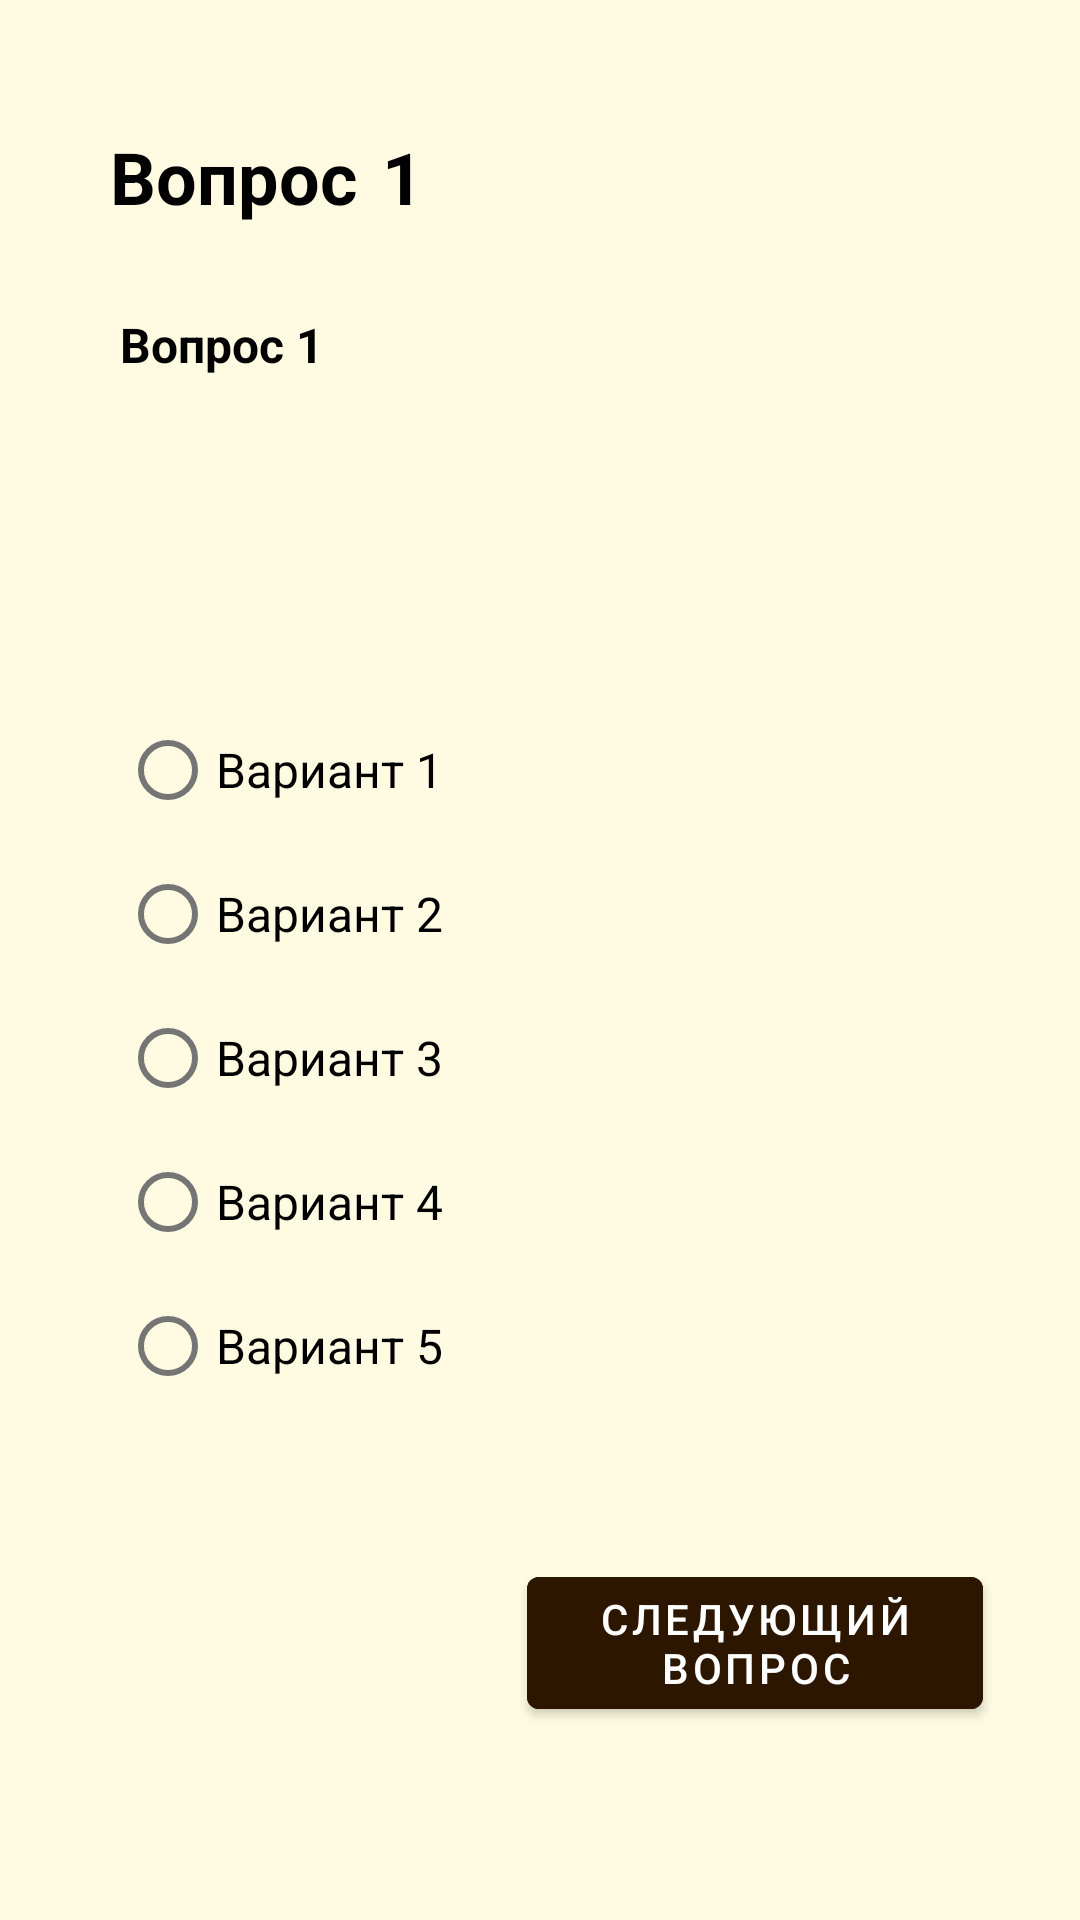

Android layout source for this screen:
<!-- AndroidManifest.xml: application theme Theme.KneeApp -->
<!-- res/layout/activity_test_page.xml -->
<?xml version="1.0" encoding="utf-8"?>
<androidx.constraintlayout.widget.ConstraintLayout xmlns:android="http://schemas.android.com/apk/res/android"
    xmlns:app="http://schemas.android.com/apk/res-auto"
    xmlns:tools="http://schemas.android.com/tools"
    android:layout_width="match_parent"
    android:layout_height="match_parent"
    tools:context=".activity.TestPageActivity"
    android:background="@color/soft_background">

    <TextView
        android:id="@+id/question_textview"
        android:layout_width="wrap_content"
        android:layout_height="wrap_content"
        android:text="@string/question_number_text"
        android:textColor="@color/black"
        android:textSize="24sp"
        android:textStyle="bold"
        app:layout_constraintBottom_toBottomOf="parent"
        app:layout_constraintEnd_toEndOf="parent"
        app:layout_constraintHorizontal_bias="0.132"
        app:layout_constraintStart_toStartOf="parent"
        app:layout_constraintTop_toTopOf="parent"
        app:layout_constraintVertical_bias="0.070" />

    <TextView
        android:id="@+id/question_text_textview"
        android:layout_width="match_parent"
        android:layout_height="120dp"
        android:layout_marginHorizontal="40dp"
        android:text="@string/question_text"
        android:textColor="@color/black"
        android:textSize="16sp"
        android:textStyle="bold"
        app:layout_constraintBottom_toBottomOf="parent"
        app:layout_constraintEnd_toEndOf="parent"
        app:layout_constraintStart_toStartOf="parent"
        app:layout_constraintTop_toBottomOf="@+id/question_textview"
        app:layout_constraintVertical_bias="0.065" />

    <RadioGroup
        android:id="@+id/variants_radiogroup"
        android:layout_width="match_parent"
        android:layout_height="wrap_content"
        android:layout_marginHorizontal="40dp"
        app:layout_constraintVertical_bias="0.05"
        app:layout_constraintBottom_toBottomOf="parent"
        app:layout_constraintEnd_toEndOf="parent"
        app:layout_constraintStart_toStartOf="parent"
        app:layout_constraintTop_toBottomOf="@+id/question_text_textview">

        <RadioButton
            android:id="@+id/option_1_radiobutton"
            android:layout_width="match_parent"
            android:layout_height="wrap_content"
            android:text="@string/variant_1"
            android:textSize="16sp" />

        <RadioButton
            android:id="@+id/option_2_radiobutton"
            android:layout_width="match_parent"
            android:layout_height="wrap_content"
            android:text="@string/variant_2"
            android:textSize="16sp" />

        <RadioButton
            android:id="@+id/option_3_radiobutton"
            android:layout_width="match_parent"
            android:layout_height="wrap_content"
            android:text="@string/variant_3"
            android:textSize="16sp" />

        <RadioButton
            android:id="@+id/option_4_radiobutton"
            android:layout_width="match_parent"
            android:layout_height="wrap_content"
            android:text="@string/variant_4"
            android:textSize="16sp" />

        <RadioButton
            android:id="@+id/option_5_radiobutton"
            android:layout_width="match_parent"
            android:layout_height="wrap_content"
            android:text="@string/variant_5"
            android:textSize="16sp" />
    </RadioGroup>

    <Button
        android:id="@+id/next_question_button"
        android:layout_width="152dp"
        android:layout_height="56dp"
        android:backgroundTint="@color/brown"
        android:text="@string/button_text"
        app:layout_constraintBottom_toBottomOf="parent"
        app:layout_constraintEnd_toEndOf="parent"
        app:layout_constraintHorizontal_bias="0.845"
        app:layout_constraintStart_toStartOf="parent"
        app:layout_constraintTop_toBottomOf="@+id/variants_radiogroup"
        app:layout_constraintVertical_bias="0.423" />

    <ProgressBar
        android:id="@+id/next_question_progress_bar_test_page_activity"
        style="?android:attr/progressBarStyle"
        android:layout_width="wrap_content"
        android:layout_height="wrap_content"
        android:visibility="invisible"
        app:layout_constraintBottom_toBottomOf="@+id/next_question_button"
        app:layout_constraintEnd_toEndOf="@+id/next_question_button"
        app:layout_constraintStart_toStartOf="@+id/next_question_button"
        app:layout_constraintTop_toTopOf="@+id/next_question_button" />

    <TextView
        android:id="@+id/question_number_textview"
        android:layout_width="wrap_content"
        android:layout_height="wrap_content"
        android:text="@string/question_number"
        android:textColor="@color/black"
        android:textSize="24sp"
        android:textStyle="bold"
        app:layout_constraintBottom_toBottomOf="parent"
        app:layout_constraintStart_toEndOf="@id/question_textview"
        android:layout_marginStart="8dp"
        app:layout_constraintTop_toTopOf="parent"
        app:layout_constraintBaseline_toBaselineOf="@id/question_textview" />

    <TextView
        android:id="@+id/error_message_test_page_activity"
        android:layout_width="match_parent"
        android:layout_height="wrap_content"
        android:layout_marginHorizontal="40dp"
        android:textSize="16sp"
        android:text="@string/choose_an_option_error"
        android:textColor="@color/errorRed_alternative"
        android:visibility="invisible"
        app:layout_constraintBottom_toTopOf="@+id/next_question_button"
        app:layout_constraintEnd_toEndOf="parent"
        app:layout_constraintStart_toStartOf="parent"
        app:layout_constraintTop_toBottomOf="@+id/variants_radiogroup" />
</androidx.constraintlayout.widget.ConstraintLayout>
<!-- resources referenced by this layout -->
<resources>
  <color name="black">#FF000000</color>
  <color name="brown">#2C1600</color>
  <color name="errorRed_alternative">#B60000</color>
  <color name="soft_background">#FFFBE2</color>
  <string name="button_text">Следующий вопрос</string>
  <string name="choose_an_option_error">Пожалуйста, выберите вариант ответа.</string>
  <string name="question_number">1</string>
  <string name="question_number_text">Вопрос</string>
  <string name="question_text">Вопрос 1</string>
  <string name="variant_1">Вариант 1</string>
  <string name="variant_2">Вариант 2</string>
  <string name="variant_3">Вариант 3</string>
  <string name="variant_4">Вариант 4</string>
  <string name="variant_5">Вариант 5</string>
  <style name="Theme.KneeApp" parent="Theme.MaterialComponents.DayNight.NoActionBar">
          
          <item name="colorPrimary">@color/brown</item>
          <item name="colorPrimaryVariant">@color/darker_brown</item>
          <item name="colorOnPrimary">@color/white</item>
          
          <item name="colorSecondary">@color/active_color</item>
          <item name="colorSecondaryVariant">@color/active_color_variant</item>
          <item name="colorOnSecondary">@color/black</item>
          
          <item name="android:statusBarColor" tools:targetApi="l">?attr/colorPrimaryVariant</item>
          
      </style>
  <color name="darker_brown">#221514</color>
  <color name="white">#FFFFFFFF</color>
  <color name="active_color">#8A5237</color>
  <color name="active_color_variant">#503926</color>
</resources>
